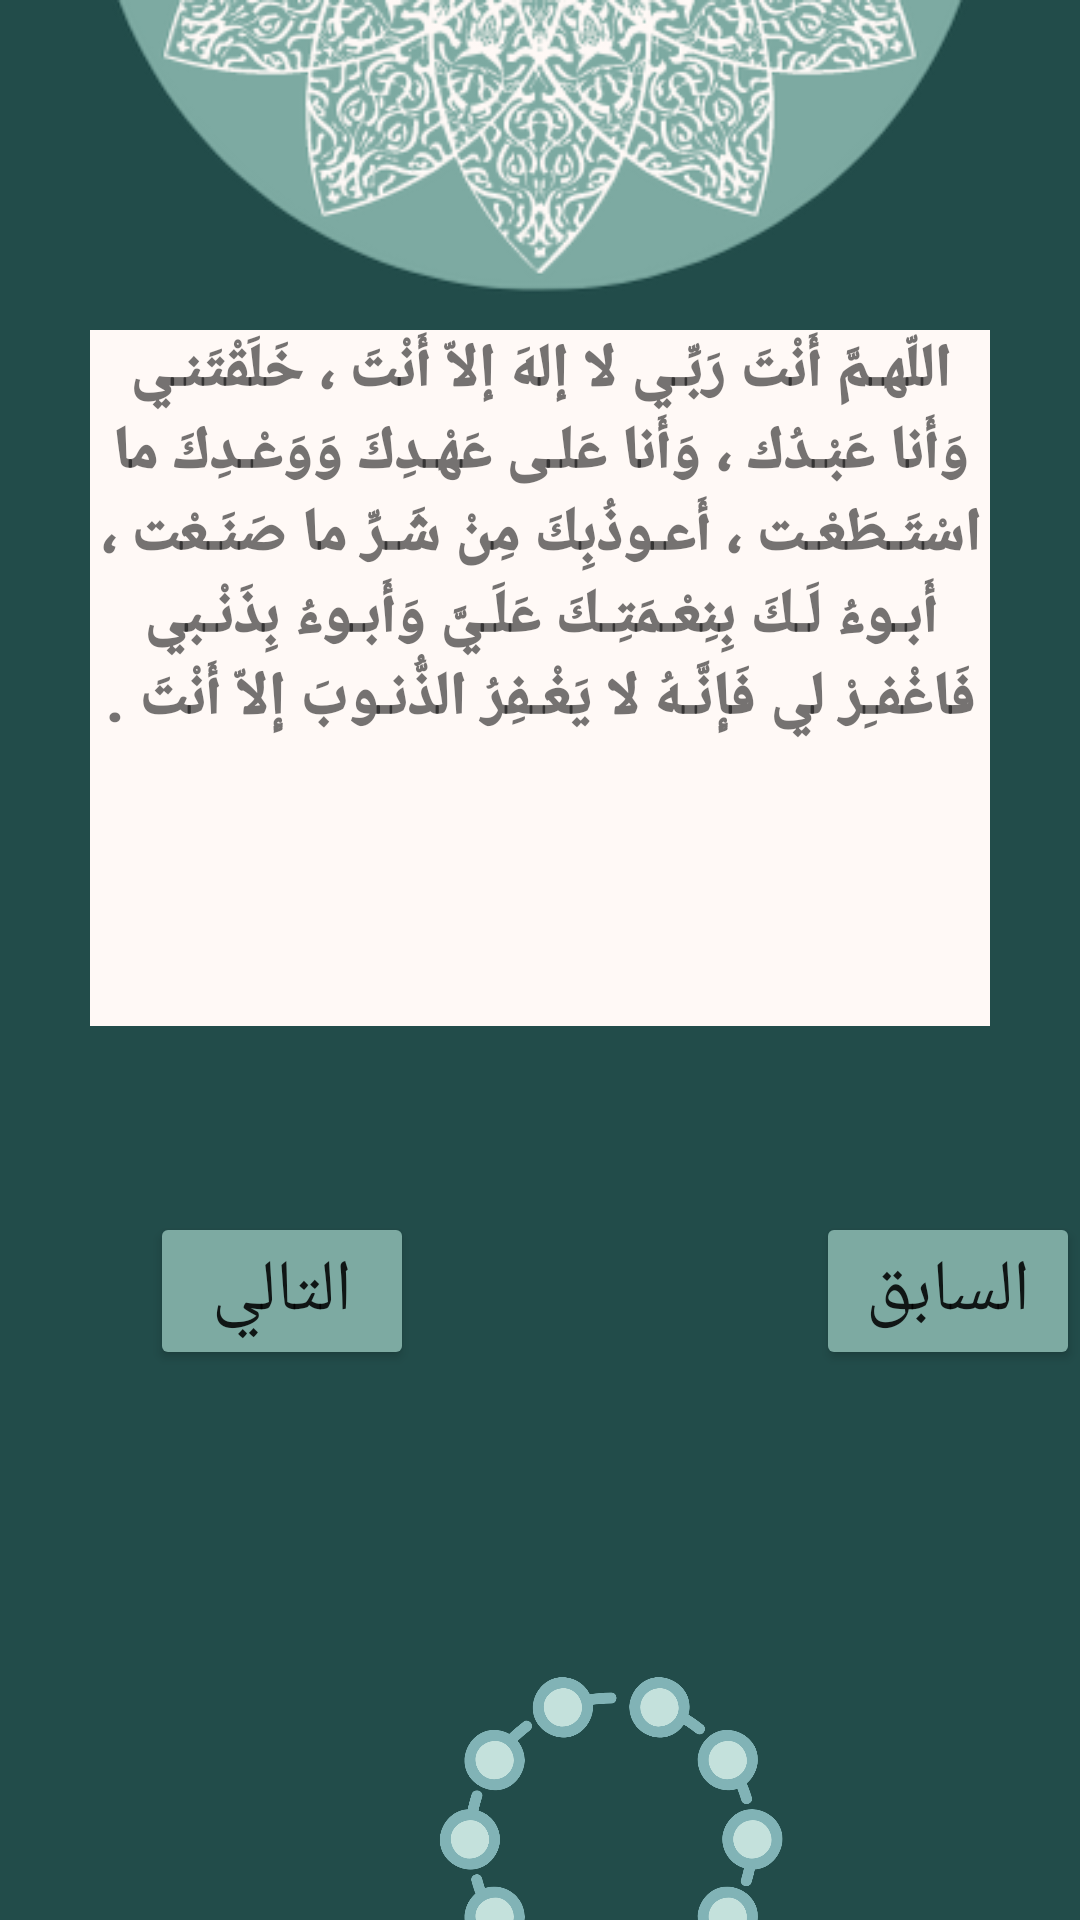

The Android layout XML behind this screen, and the referenced resources:
<!-- AndroidManifest.xml: application theme Theme.ProjectMJ -->
<!-- res/layout/athkar_atw2.xml -->
<?xml version="1.0" encoding="utf-8"?>
<layout xmlns:tools="http://schemas.android.com/tools"
    xmlns:android="http://schemas.android.com/apk/res/android"
    xmlns:app="http://schemas.android.com/apk/res-auto">
    <data> </data>
    <androidx.constraintlayout.widget.ConstraintLayout
        android:layout_width="match_parent"
        android:layout_height="match_parent"
        android:background="#224C4A"
        tools:context=".athkar_atw2">

        <FrameLayout
            android:layout_width="match_parent"
            android:layout_height="match_parent">

            <ImageView
                android:id="@+id/imgV_wall3"
                android:layout_width="match_parent"
                android:layout_height="match_parent"
                app:srcCompat="@drawable/wall3" />
        </FrameLayout>

        <LinearLayout
            android:layout_width="match_parent"
            android:layout_height="match_parent"
            android:layout_marginTop="80dp"
            android:orientation="vertical"
            app:layout_constraintTop_toTopOf="parent">

            <TextView
                android:id="@+id/tv_athkar2"
                android:layout_width="300dp"
                android:layout_height="232dp"
                android:layout_gravity="center"
                android:background="#FFF9F6"
                android:ellipsize="start"
                android:fontFamily="sans-serif-black"
                android:text="اللّهـمَّ أَنْتَ رَبِّـي لا إلهَ إلاّ أَنْتَ ، خَلَقْتَنـي وَأَنا عَبْـدُك ، وَأَنا عَلـى عَهْـدِكَ وَوَعْـدِكَ ما اسْتَـطَعْـت ، أَعـوذُبِكَ مِنْ شَـرِّ ما صَنَـعْت ، أَبـوءُ لَـكَ بِنِعْـمَتِـكَ عَلَـيَّ وَأَبـوءُ بِذَنْـبي فَاغْفـِرْ لي فَإِنَّـهُ لا يَغْـفِرُ الذُّنـوبَ إِلاّ أَنْتَ ."
                android:textAlignment="center"
                android:textSize="20sp"
                android:translationY="30dp"
                app:autoSizeMaxTextSize="50dp" />

            <ImageView
                android:id="@+id/imgV_rosary"
                android:layout_width="168dp"
                android:layout_height="192dp"
                android:translationX="120dp"
                android:translationY="235dp"
                app:srcCompat="@drawable/rosary" />

            <LinearLayout
                android:layout_width="match_parent"
                android:layout_height="178dp"
                android:animateLayoutChanges="false"
                android:orientation="horizontal"
                android:translationY="-150dp">

                <Button
                    android:id="@+id/btn_next"
                    style="@style/btn_style"
                    android:text="التالي"
                    app:iconSize="100dp" />

                <Space
                    android:layout_width="34dp"
                    android:layout_height="match_parent"
                    android:layout_weight="1" />

                <Button
                    android:id="@+id/btn_prev"
                    style="@style/btn_style"
                    android:text="السابق"
                    android:textSize="24sp"
                    app:iconSize="100dp" />
            </LinearLayout>

        </LinearLayout>

    </androidx.constraintlayout.widget.ConstraintLayout>
</layout>
<!-- resources referenced by this layout -->
<resources>
  <!-- drawable rosary: png bitmap (drawable, 101561 bytes) -->
  <!-- drawable wall3: png bitmap (drawable, 60461 bytes) -->
  <style name="btn_style">
          <item name="android:layout_width">wrap_content</item>
          <item name="android:layout_height">wrap_content</item>
          <item name="android:layout_margin">50dp</item>
          <item name="android:layout_weight">-15</item>
          <item name="android:backgroundTint">#7DAAA2</item>
          <item name="android:textSize">24sp</item>
      </style>
  <style name="Theme.ProjectMJ" parent="Theme.MaterialComponents.DayNight.DarkActionBar">
          
          <item name="colorPrimary">@color/purple_500</item>
          <item name="colorPrimaryVariant">@color/purple_700</item>
          <item name="colorOnPrimary">@color/white</item>
          
          <item name="colorSecondary">@color/teal_200</item>
          <item name="colorSecondaryVariant">@color/teal_700</item>
          <item name="colorOnSecondary">@color/black</item>
          
          <item name="android:statusBarColor">?attr/colorPrimaryVariant</item>
          
      </style>
  <!-- not gathered from this repository: default colours our renderer supplied (Android Studio template values) -->
  <color name="purple_500">#FF6200EE</color>
  <color name="purple_700">#FF3700B3</color>
  <color name="teal_200">#FF03DAC5</color>
  <color name="teal_700">#FF018786</color>
  <color name="black">#FF000000</color>
  <color name="white">#FFFFFFFF</color>
</resources>
